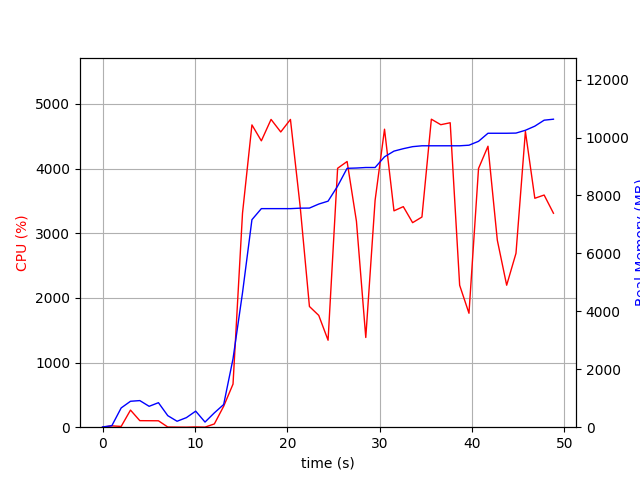

The table this chart was drawn from, first rows:
elapsed_time, nproc, cpu, mem_real, mem_virtual
3.719329833984375e-05, 1, 0.0, 8.891, 3186
1.008, 2, 20.8, 52.22, 156.1
2.017, 4, 11.9, 665.1, 2209
3.026, 4, 264.6, 894.9, 2499
4.035, 4, 101.1, 918.7, 2518
5.044, 3, 100.2, 721.2, 1937
6.052, 3, 99.2, 846.1, 2081
7.06, 4, 3.0, 398.9, 1817
8.069, 3, 1.0, 205.2, 1403
9.078, 3, 0.0, 329.9, 1519
10.09, 5, 4.0, 553.8, 2272
11.1, 3, 1.0, 177.2, 1390
12.11, 1, 50.5, 495.2, 1685
13.12, 1, 323.9, 783.3, 7110
14.13, 1, 666.6, 2360, 8510
15.15, 1, 3310, 4641, 11080
16.17, 1, 4675, 7163, 11877
17.19, 1, 4429, 7545, 12342
18.24, 1, 4760, 7545, 12342
19.29, 1, 4566, 7545, 12342
20.34, 1, 4760, 7545, 12342
21.39, 1, 3419, 7561, 12342
22.4, 1, 1867, 7564, 12342
23.41, 1, 1729, 7703, 12422
24.42, 1, 1345, 7803, 12422
25.45, 1, 4004, 8322, 13158
26.48, 1, 4109, 8936, 13956
27.49, 1, 3185, 8946, 13956
28.5, 1, 1387, 8964, 13956
29.51, 1, 3509, 8964, 13956
30.53, 1, 4609, 9334, 14354
31.55, 1, 3346, 9530, 14354
32.56, 1, 3411, 9614, 14368
33.57, 1, 3164, 9684, 14368
34.58, 1, 3250, 9714, 14368
35.6, 1, 4764, 9714, 14368
36.62, 1, 4678, 9714, 14368
37.64, 1, 4709, 9714, 14368
38.67, 1, 2195, 9714, 14368
39.67, 1, 1762, 9734, 14464
40.71, 1, 4001, 9868, 14666
41.73, 1, 4346, 10147, 14916
42.74, 1, 2892, 10147, 14916
43.76, 1, 2196, 10147, 14916
44.76, 1, 2690, 10153, 14916
45.78, 1, 4575, 10249, 15024
46.8, 1, 3541, 10392, 15024
47.81, 1, 3591, 10598, 15024
48.82, 1, 3309, 10632, 15024
